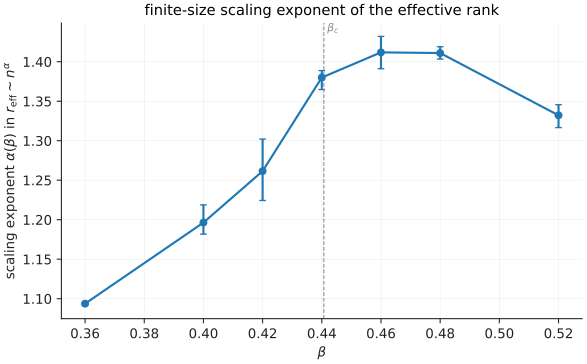

Values plotted in this chart, from the file beside it:
beta, alpha_mean, alpha_lo, alpha_hi, intercept_mean
0.36, 1.094, 1.092, 1.095, -1.762
0.4, 1.196, 1.182, 1.219, -2.608
0.42, 1.262, 1.224, 1.302, -3.279
0.44, 1.38, 1.365, 1.389, -4.302
0.46, 1.412, 1.391, 1.432, -4.88
0.48, 1.411, 1.403, 1.419, -5.216
0.52, 1.332, 1.317, 1.346, -5.189
